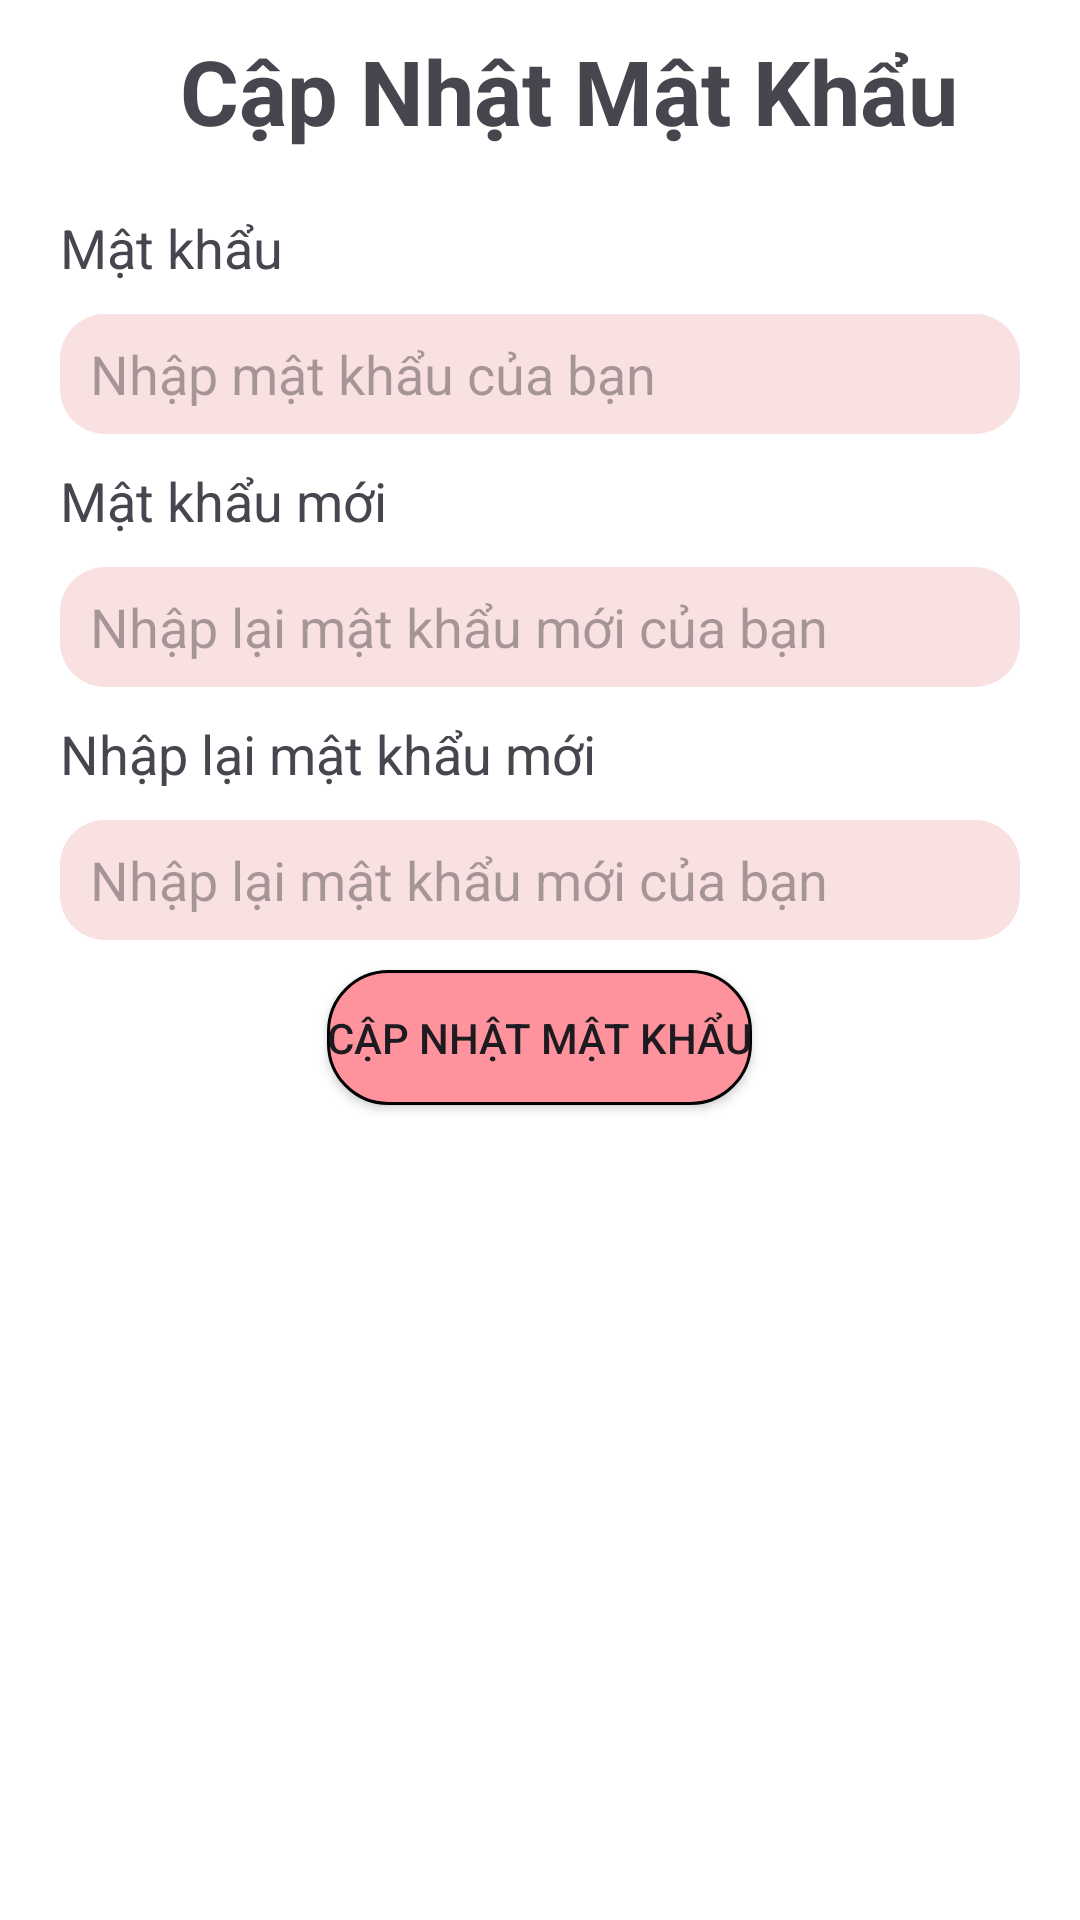

The Android layout XML behind this screen, and the referenced resources:
<!-- AndroidManifest.xml: application theme Theme.App_Lotteria -->
<!-- res/layout/capnhatmatkhau.xml -->
<?xml version="1.0" encoding="utf-8"?>
<LinearLayout xmlns:android="http://schemas.android.com/apk/res/android"
    xmlns:app="http://schemas.android.com/apk/res-auto"
    xmlns:tools="http://schemas.android.com/tools"
    android:layout_width="match_parent"
    android:layout_height="match_parent"
    android:background="@color/white"
    android:orientation="vertical"
    tools:context=".Activity.RegisterActivity">


    <LinearLayout
        android:layout_width="wrap_content"
        android:layout_height="wrap_content"
        android:orientation="horizontal"
        >

        <ImageView

            android:id="@+id/imgBack"
            android:layout_width="40dp"
            android:layout_height="40dp"
            android:layout_marginStart="10dp"
            android:layout_marginTop="10dp"
            android:src="@drawable/baseline_arrow_back_ios_24" />

        <TextView
            android:layout_width="match_parent"
            android:layout_height="wrap_content"
            android:layout_marginTop="10dp"
            android:layout_marginStart="10dp"
            android:gravity="center"
            android:text="Cập Nhật Mật Khẩu"
            android:textSize="30dp"
            android:textStyle="bold" />


    </LinearLayout>


    <TextView
        android:layout_width="wrap_content"
        android:layout_height="wrap_content"
        android:layout_marginStart="20dp"
        android:layout_marginTop="20dp"
        android:layout_marginEnd="20dp"
        android:text="Mật khẩu"
        android:textSize="18dp" />

    <EditText
        android:id="@+id/Password"
        android:layout_width="match_parent"
        android:layout_height="40dp"
        android:layout_marginStart="20dp"
        android:layout_marginTop="10dp"
        android:layout_marginEnd="20dp"
        android:hint="Nhập mật khẩu của bạn"
        android:paddingStart="10dp"
        android:background="@drawable/bogoc" />
    <TextView
        android:layout_width="wrap_content"
        android:layout_height="wrap_content"
        android:layout_marginStart="20dp"
        android:layout_marginTop="10dp"
        android:layout_marginEnd="20dp"
        android:text="Mật khẩu mới"
        android:textSize="18dp" />

    <EditText
        android:id="@+id/Passwordnew"
        android:layout_width="match_parent"
        android:layout_height="40dp"
        android:layout_marginStart="20dp"
        android:layout_marginTop="10dp"
        android:layout_marginEnd="20dp"
        android:hint="Nhập lại mật khẩu mới của bạn"
        android:paddingStart="10dp"
        android:background="@drawable/bogoc" />
    <TextView
        android:layout_width="wrap_content"
        android:layout_height="wrap_content"
        android:layout_marginStart="20dp"
        android:layout_marginTop="10dp"
        android:layout_marginEnd="20dp"
        android:text="Nhập lại mật khẩu mới"
        android:textSize="18dp" />

    <EditText
        android:id="@+id/confirmPasswordnew"
        android:layout_width="match_parent"
        android:layout_height="40dp"
        android:layout_marginStart="20dp"
        android:layout_marginTop="10dp"
        android:layout_marginEnd="20dp"
        android:hint="Nhập lại mật khẩu mới của bạn"
        android:paddingStart="10dp"
        android:background="@drawable/bogoc" />



        <androidx.appcompat.widget.AppCompatButton
            android:id="@+id/btnCapnhatmatkhau"
            android:layout_width="wrap_content"
            android:layout_marginTop="10dp"
            android:layout_gravity="center"
            android:layout_height="45dp"
            android:background="@drawable/button_background"
            android:text="Cập nhật mật khẩu" />

</LinearLayout>
<!-- resources referenced by this layout -->
<resources>
  <color name="white">#FFFFFFFF</color>
  <!-- drawable bogoc (drawable) -->
  <?xml version="1.0" encoding="utf-8"?>
  <shape android:shape="rectangle"
      xmlns:android="http://schemas.android.com/apk/res/android">
  
      <solid android:color="#FAE1E1"/>
  
      <corners android:radius="15dp"/>
  
  </shape>
  <!-- drawable button_background (drawable) -->
  <?xml version="1.0" encoding="utf-8"?>
  <shape android:shape="rectangle"
      xmlns:android="http://schemas.android.com/apk/res/android">
      <solid android:color="#FF939D"/>
      <stroke android:width="1dp"/>
      <corners android:radius="20dp"/>
  </shape>
  <style name="Theme.App_Lotteria" parent="Base.Theme.App_Lotteria" />
  <style name="Base.Theme.App_Lotteria" parent="Theme.Material3.DayNight.NoActionBar">
          
          
      </style>
</resources>
